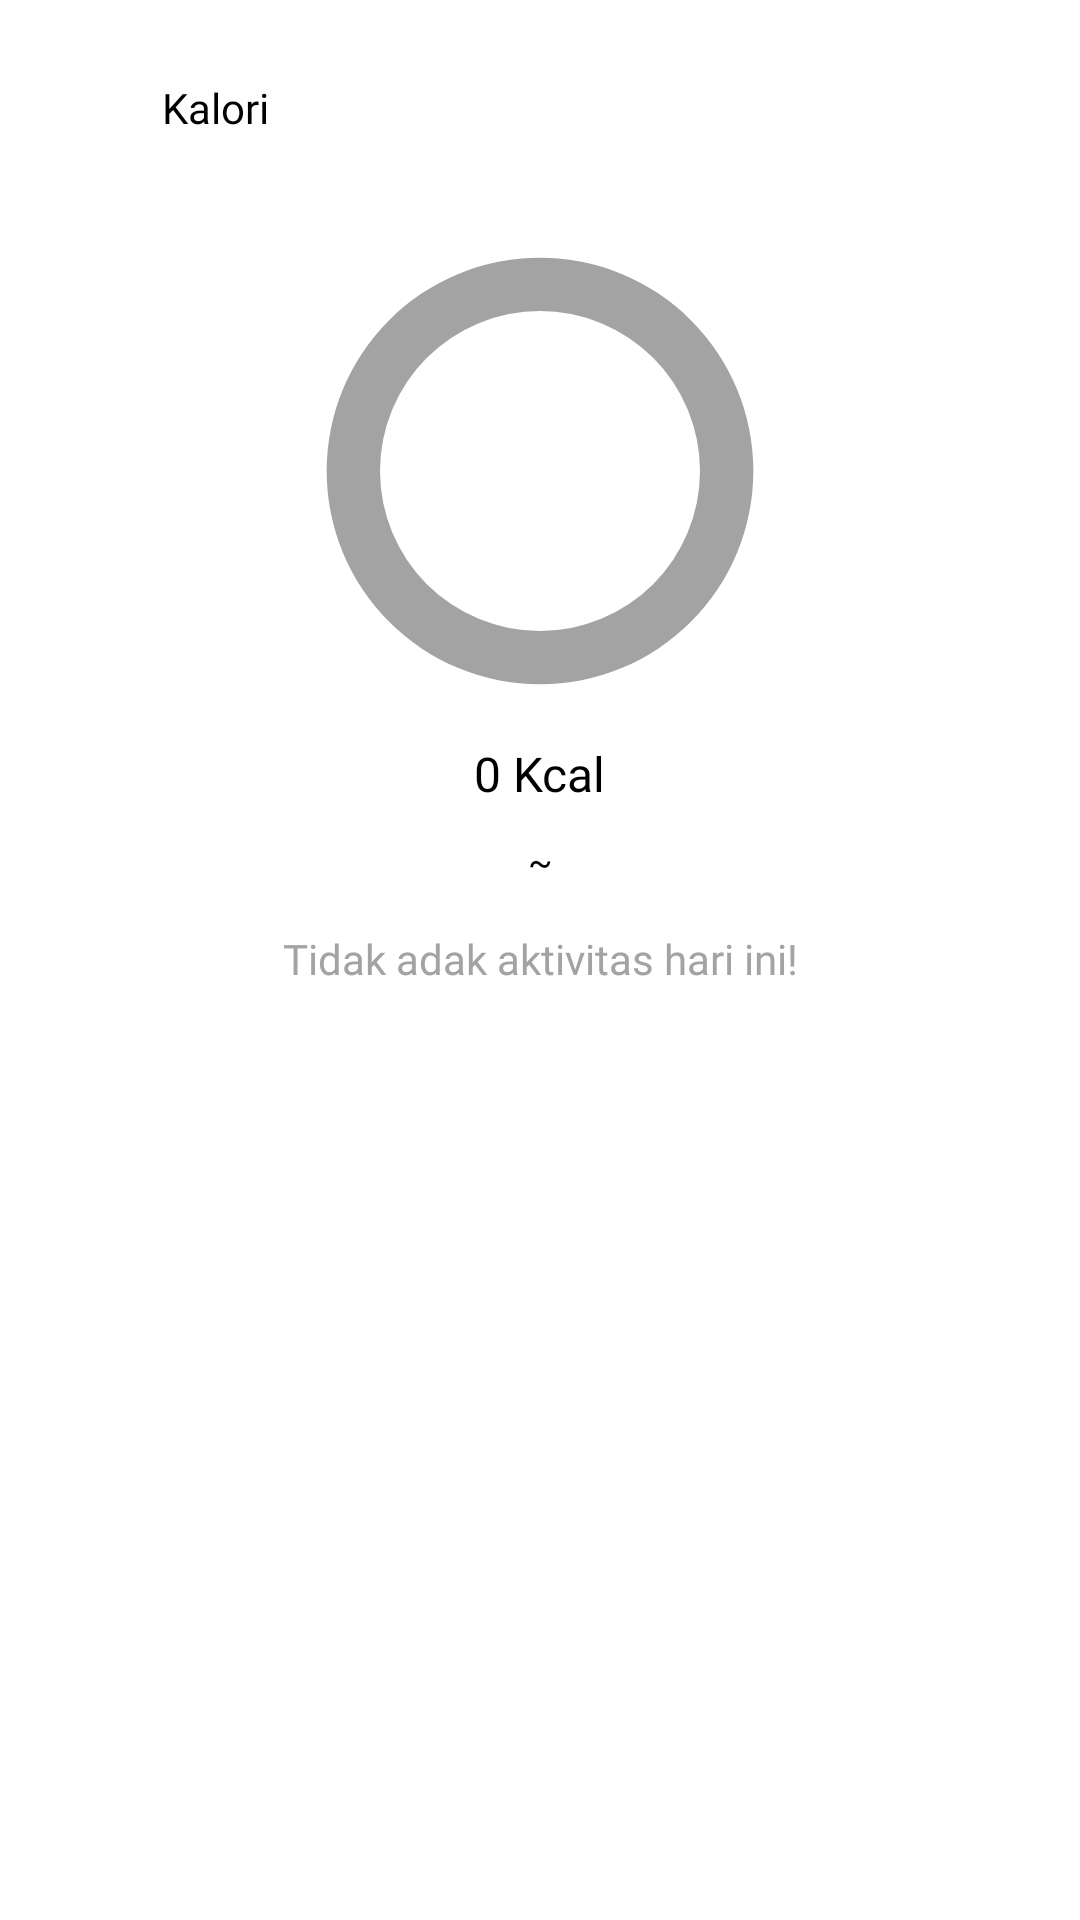

Reconstruct the res/layout file that produces this screen, plus the resources it refers to.
<!-- AndroidManifest.xml: application theme AppTheme -->
<!-- res/layout/activity_detail_kalori.xml -->
<?xml version="1.0" encoding="utf-8"?>

<LinearLayout xmlns:android="http://schemas.android.com/apk/res/android"
    xmlns:app="http://schemas.android.com/apk/res-auto"
    xmlns:tools="http://schemas.android.com/tools"
    android:layout_width="match_parent"
    android:layout_height="match_parent"
    tools:context=".activity.DetailKaloriAct"
    android:orientation="vertical"
    android:background="@color/white">
    <androidx.appcompat.widget.Toolbar
        android:id="@+id/toolbar"
        android:layout_width="match_parent"
        android:layout_height="72dp"
        android:layout_alignParentTop="true"
        android:background="#fffefe"
        app:contentInsetLeft="0dp"
        app:contentInsetStart="0dp"
        android:gravity="center_vertical">
        <ImageView
            android:id="@+id/back_btn"
            android:layout_width="22dp"
            android:layout_height="22dp"
            android:layout_gravity="center_vertical"
            android:layout_marginLeft="10dp"
            android:src="@drawable/ic_back"
            android:layout_marginRight="22dp"
            app:tint="@color/black" />

        <TextView
            android:id="@+id/judul_bar"
            android:layout_width="wrap_content"
            android:layout_height="wrap_content"
            android:text="Kalori"
            android:textColor="@color/black"
            android:textSize="14dp"
            android:fontFamily="@font/roboto_normal"/>
    </androidx.appcompat.widget.Toolbar>

    <LinearLayout
        android:layout_width="match_parent"
        android:layout_height="match_parent"
        android:orientation="vertical"
        android:gravity="center_horizontal">
        <ProgressBar
            android:layout_marginTop="5dp"
            android:id="@+id/prog_kalori"
            style="?android:attr/progressBarStyleHorizontal"
            android:progressDrawable="@drawable/progress_bar2"
            android:layout_width="160dp"
            android:layout_height="160dp"
            android:max="100"
            android:progress="0"
            android:visibility="visible" />
        <TextView
            android:id="@+id/txt_kalori"
            android:layout_marginTop="10dp"
            android:layout_width="wrap_content"
            android:layout_height="wrap_content"
            android:text="0 Kcal"
            android:textColor="@color/black"
            android:fontFamily="@font/roboto_normal"
            android:textSize="16dp" />
        <TextView
            android:id="@+id/txt_deskripsi"
            android:layout_marginTop="10dp"
            android:layout_width="wrap_content"
            android:layout_height="wrap_content"
            android:text="~"
            android:textColor="@color/black"
            android:fontFamily="@font/roboto_light"
            android:textSize="12dp"
            android:gravity="center"
            android:layout_marginRight="40dp"
            android:layout_marginLeft="40dp"/>
        <androidx.recyclerview.widget.RecyclerView
            android:layout_marginTop="15dp"
            android:layout_marginRight="10dp"
            android:layout_marginLeft="10dp"
            android:id="@+id/workouts"
            android:layout_width="match_parent"
            android:layout_height="wrap_content"
            android:visibility="gone"/>
        <TextView
            android:id="@+id/aktivitas_kosong"
            android:layout_width="match_parent"
            android:layout_height="wrap_content"
            android:text="Tidak adak aktivitas hari ini!"
            android:textColor="@color/gray"
            android:fontFamily="@font/roboto_normal"
            android:gravity="center"
            android:layout_marginTop="15dp"/>
    </LinearLayout>
</LinearLayout>
<!-- resources referenced by this layout -->
<resources>
  <color name="black">#000000</color>
  <color name="gray">#a3a3a3</color>
  <color name="white">#ffff</color>
  <!-- drawable progress_bar2 (drawable) -->
  <?xml version="1.0" encoding="utf-8"?>
  
  <layer-list xmlns:android="http://schemas.android.com/apk/res/android">
      <item android:id="@android:id/background">
          <shape
              android:innerRadiusRatio="3"
              android:shape="ring"
              android:useLevel="false"
              android:type="sweep"
              android:thicknessRatio="9.0">
              <solid android:color="@color/gray"/>
          </shape>
      </item>
      <item android:id="@android:id/progress">
          <rotate
              android:pivotX="50%"
              android:pivotY="50%"
              android:fromDegrees="-90"
              android:toDegrees="-90">
              <shape
                  android:innerRadiusRatio="3"
                  android:shape="ring"
                  android:angle="0"
                  android:type="sweep"
                  android:thicknessRatio="9.0">
                  <corners android:radius="10dp"/>
                  <solid android:color="@color/black"/>
              </shape>
          </rotate>
      </item>
  </layer-list>
  <style name="AppTheme" parent="Theme.AppCompat.Light.NoActionBar">
          
          <item name="colorPrimary">@color/colorPrimary</item>
          <item name="colorPrimaryDark">@color/colorPrimaryDark</item>
          <item name="colorAccent">@color/colorAccent</item>
          <item name="android:datePickerDialogTheme">@style/DialogTheme</item>
          <item name="android:timePickerDialogTheme">@style/DialogTheme</item>
          <item name="bottomSheetDialogTheme">@style/AppBottomSheetDialogTheme</item>
      </style>
  <color name="colorPrimary">#000000</color>
  <color name="colorPrimaryDark">#FFFFFF</color>
  <color name="colorAccent">#03DAC5</color>
  <style name="DialogTheme" parent="android:Theme.Material.Light.Dialog">
          <item name="android:colorAccent">@color/black</item>
      </style>
  <style name="AppBottomSheetDialogTheme" parent="Theme.Design.Light.BottomSheetDialog">
          <item name="bottomSheetStyle">@style/AppModalStyle</item>
      </style>
  <style name="AppModalStyle" parent="Widget.Design.BottomSheet.Modal">
          <item name="android:background">@drawable/card_white</item>
      </style>
  <!-- drawable card_white (drawable) -->
  <?xml version="1.0" encoding="utf-8"?>
  
  <shape xmlns:android="http://schemas.android.com/apk/res/android">
      <solid
          android:color="@color/white"/>
      <corners
          android:radius="10dp"
          />
  </shape>
</resources>
